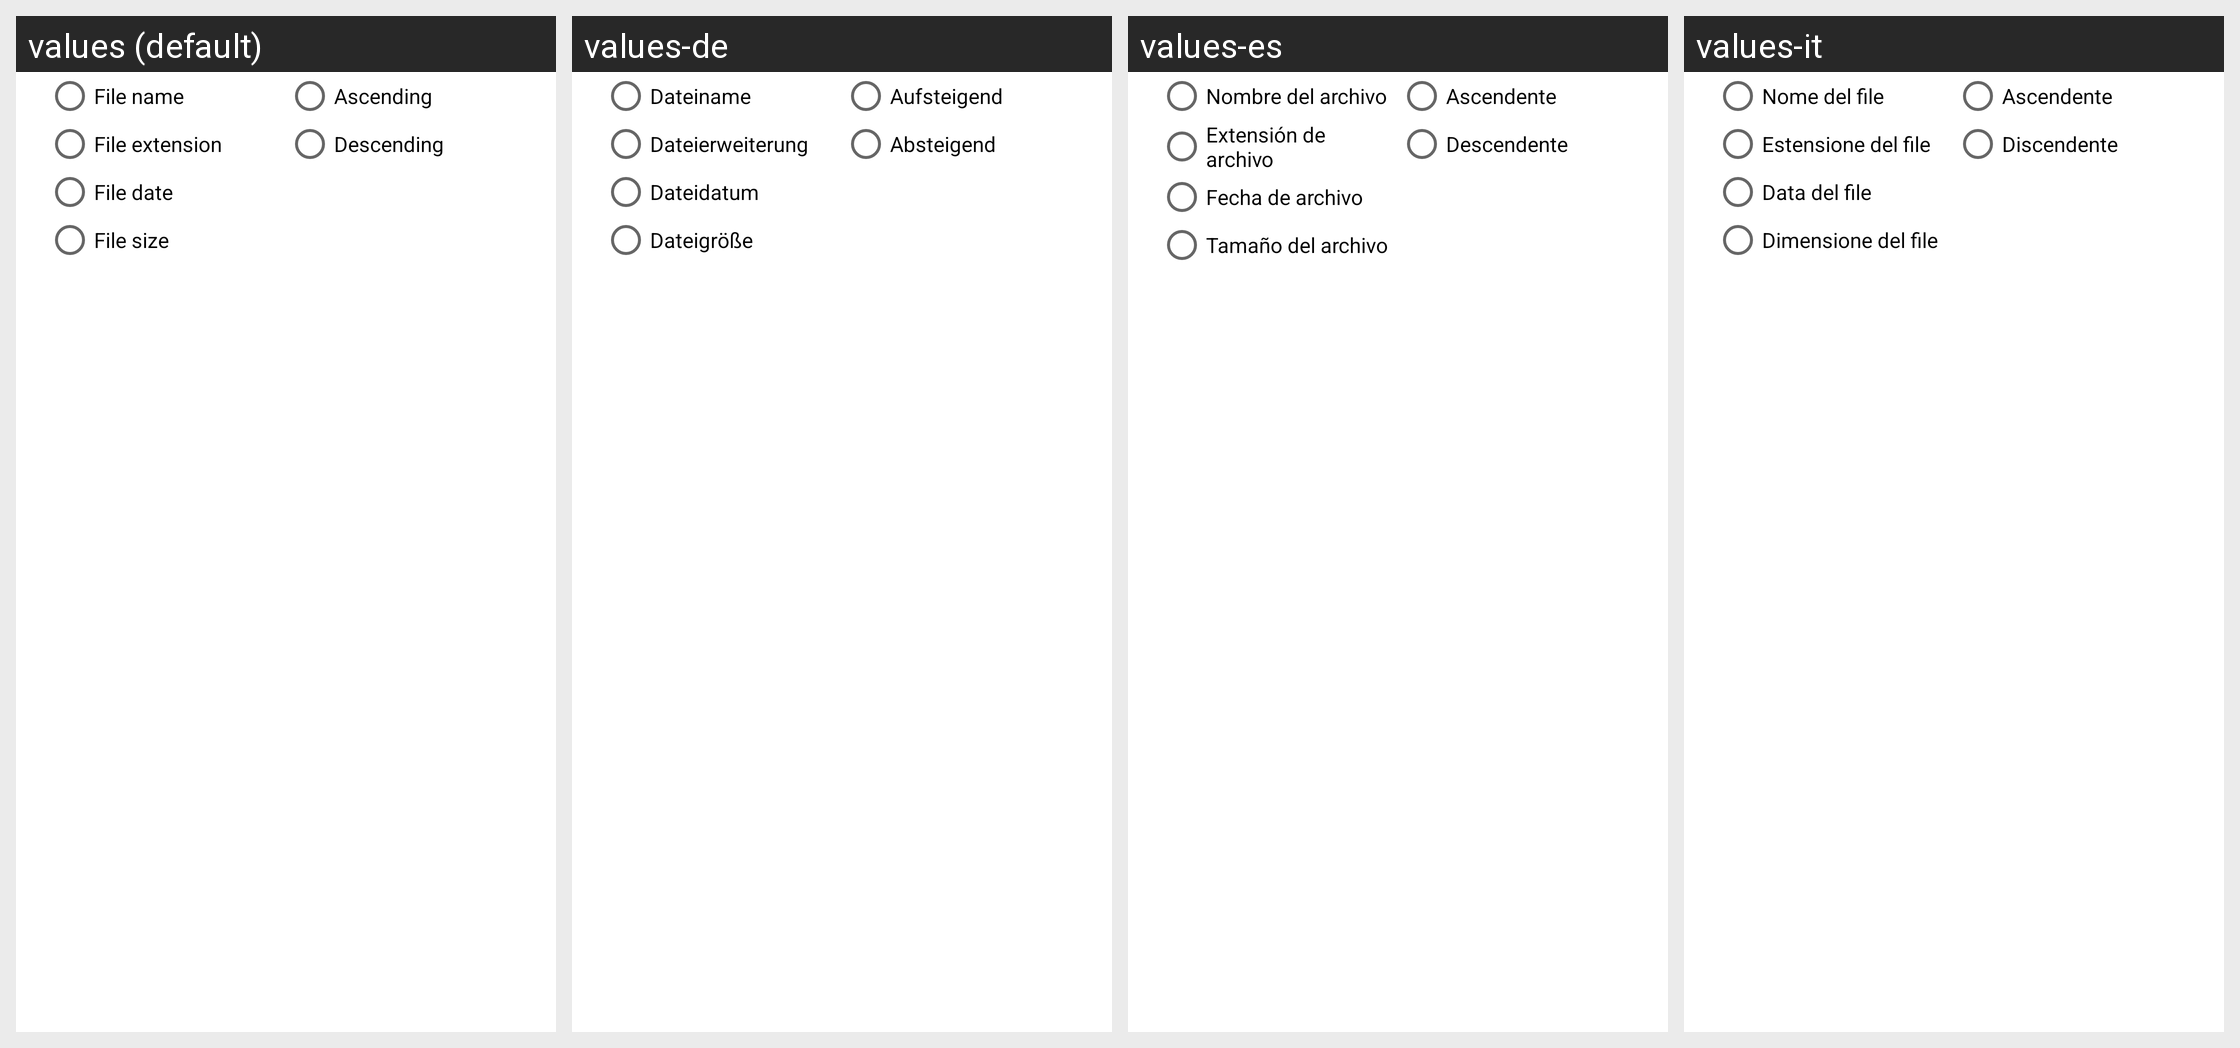

Locale-by-locale string values for the Android screen shown in this grid:
Android screen res/layout/dialog_sort.xml rendered under 4 locales, left to right: values (default), values-de, values-es, values-it. Device: Nexus 5 (rendered at 1080×1920; each locale shown at half size, 540×960, under a caption strip naming it); theme SplashTheme.
Other locales in the repository, not shown: values-ar, values-fr, values-hi, values-ja, values-ko, values-pt, values-ru, values-zh, values-zh-rHK, values-zh-rMO, values-zh-rTW.
Strings drawn on this screen, with the default value and each locale's value (text and hints the layout hard-codes, and strings that could not be matched under every locale, appear in the picture but are not listed):

file_name
  values: File name
  values-de: Dateiname
  values-es: Nombre del archivo
  values-it: Nome del file

file_ext
  values: File extension
  values-de: Dateierweiterung
  values-es: Extensión de archivo
  values-it: Estensione del file

file_date
  values: File date
  values-de: Dateidatum
  values-es: Fecha de archivo
  values-it: Data del file

file_size
  values: File size
  values-de: Dateigröße
  values-es: Tamaño del archivo
  values-it: Dimensione del file

ascending
  values: Ascending
  values-de: Aufsteigend
  values-es: Ascendente
  values-it: Ascendente

descending
  values: Descending
  values-de: Absteigend
  values-es: Descendente
  values-it: Discendente
